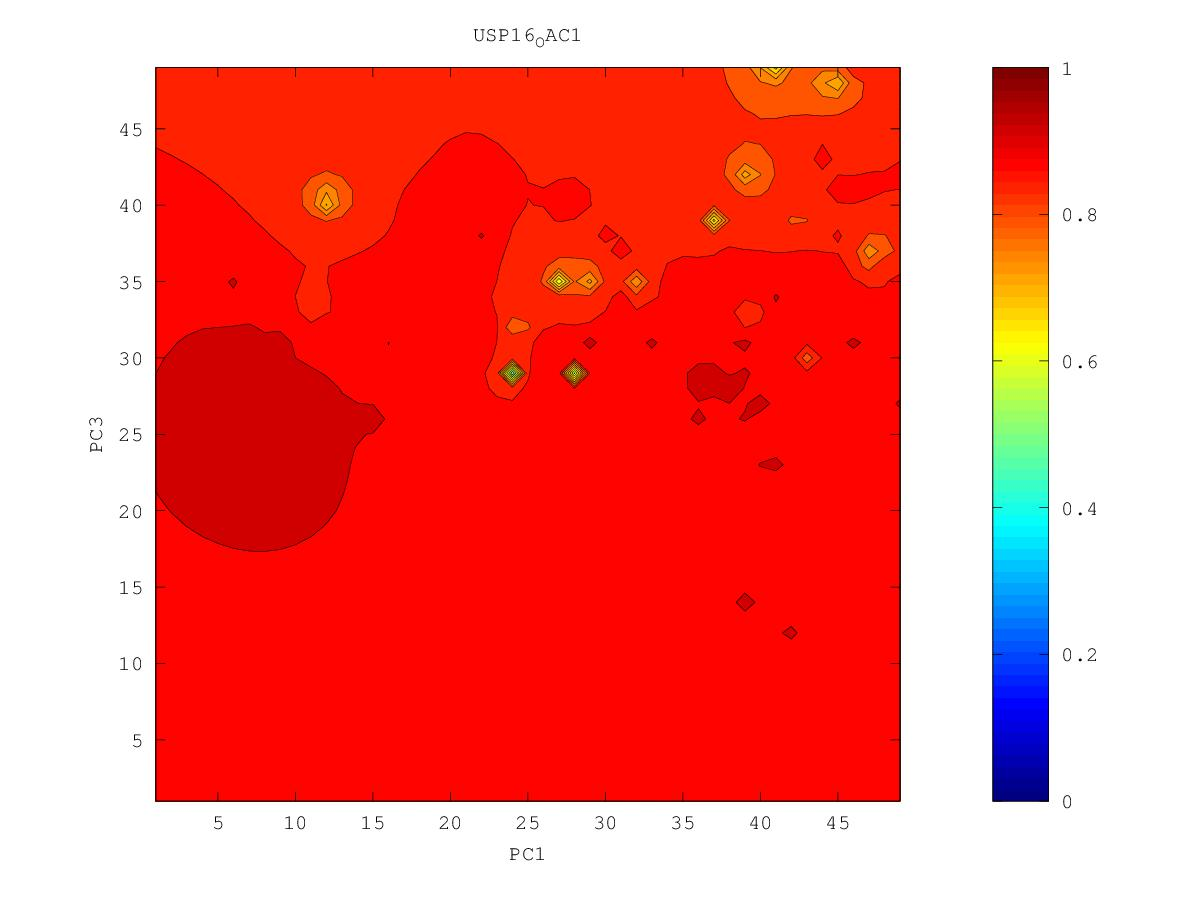

The data file committed next to this chart (first rows):
0.853411710704, 0.854370853261, 0.856366704618, 0.859381738757, 0.863141081868, 0.867586631583, 0.873868535886, 0.904921308391, 0.877937306331, 0.870703064106, 0.86351503286, 0.850037273177, 0.848943791661, 0.864496212635, 0.891325342458, 0.882943001127, 0.889856001232, 0.889764670682, 0.895729945565, 0.902047995799, 0.905913371773, 0.909925569489, 0.925228386528, 0.909158553899
0.849, 0.8493, 0.8516, 0.8557, 0.8608, 0.8663, 0.8726, 0.8803, 0.8799, 0.8692, 0.8571, 0.8343, 0.8121, 0.8685, 0.8747, 0.8858, 0.8957, 0.8964, 0.9027, 0.9059, 0.9068, 0.9079, 0.9089, 0.907
0.8439, 0.8414, 0.8435, 0.8503, 0.8578, 0.8646, 0.8711, 0.8798, 0.8878, 0.8717, 0.8589, 0.8324, 0.7635, 0.8227, 0.8708, 0.8886, 0.8966, 0.902, 0.9141, 0.9138, 0.9141, 0.9103, 0.9105, 0.907
0.8523, 0.8243, 0.8268, 0.8425, 0.8545, 0.8635, 0.8705, 0.8777, 0.8945, 0.8769, 0.8671, 0.8643, 0.8531, 0.8529, 0.8838, 0.905, 0.9069, 0.9072, 0.927, 0.9113, 0.9086, 0.9109, 0.9132, 0.9084
0.8171, 0.7085, 0.7924, 0.8344, 0.8525, 0.865, 0.8722, 0.878, 0.9007, 0.8743, 0.8719, 0.8825, 0.8736, 0.9041, 0.8973, 0.9087, 0.905, 0.9129, 0.9135, 0.9018, 0.9013, 0.9048, 0.911, 0.9142
0.8034, 0.7599, 0.7983, 0.8328, 0.8519, 0.8784, 0.8885, 0.8738, 0.8707, 0.8678, 0.8775, 0.8703, 0.8779, 0.889, 0.8969, 0.9119, 0.9044, 0.9024, 0.8926, 0.8809, 0.893, 0.9012, 0.9073, 0.9099
0.8079, 0.806, 0.8181, 0.8348, 0.8489, 0.8625, 0.87, 0.8649, 0.8612, 0.8562, 0.834, 0.8562, 0.8799, 0.8985, 0.8983, 0.9163, 0.9018, 0.9002, 0.8871, 0.8099, 0.8898, 0.901, 0.9057, 0.9077
0.7922, 0.8046, 0.8216, 0.8347, 0.8443, 0.8506, 0.8532, 0.8533, 0.8532, 0.85, 0.8309, 0.8509, 0.8778, 0.8906, 0.8965, 0.9023, 0.9023, 0.9006, 0.8966, 0.8961, 0.9015, 0.9062, 0.9091, 0.9096
0.6512, 0.7858, 0.8202, 0.8338, 0.8405, 0.8425, 0.8402, 0.8385, 0.8441, 0.85, 0.8539, 0.8637, 0.8771, 0.8886, 0.8968, 0.9255, 0.9124, 0.909, 0.9056, 0.9063, 0.9093, 0.9201, 0.9177, 0.9131
0.7505, 0.7969, 0.8235, 0.8346, 0.8386, 0.8362, 0.8218, 0.7915, 0.8279, 0.8484, 0.8579, 0.8676, 0.8788, 0.8941, 0.9097, 0.8909, 0.8678, 0.885, 0.9076, 0.909, 0.9132, 0.9176, 0.9262, 0.9161
0.8132, 0.821, 0.8313, 0.8376, 0.8394, 0.8352, 0.8157, 0.7289, 0.8243, 0.8508, 0.856, 0.8676, 0.8796, 0.8906, 0.8957, 0.8858, 0.848, 0.878, 0.93, 0.9143, 0.9248, 0.9197, 0.9201, 0.9221
0.832, 0.8346, 0.8387, 0.8419, 0.8428, 0.8404, 0.834, 0.8299, 0.843, 0.8555, 0.8352, 0.8664, 0.8831, 0.891, 0.8999, 0.8929, 0.8917, 0.8988, 0.918, 0.9166, 0.9185, 0.9368, 0.9207, 0.9192
0.8414, 0.8427, 0.8447, 0.8465, 0.8473, 0.8469, 0.8461, 0.8473, 0.8518, 0.8421, 0.6509, 0.8523, 0.8755, 0.8862, 0.8952, 0.9053, 0.9119, 0.9035, 0.9116, 0.9162, 0.9291, 0.9231, 0.9193, 0.9166
0.8474, 0.8482, 0.8495, 0.8507, 0.8516, 0.8523, 0.8531, 0.8551, 0.8609, 0.8658, 0.8585, 0.8621, 0.8744, 0.8844, 0.8937, 0.9015, 0.9016, 0.9028, 0.9074, 0.9143, 0.9323, 0.931, 0.9193, 0.9249
0.8516, 0.8523, 0.8533, 0.8544, 0.8554, 0.8565, 0.8577, 0.8595, 0.8618, 0.8632, 0.8641, 0.8682, 0.8751, 0.8846, 0.8993, 0.904, 0.9009, 0.9012, 0.9063, 0.9148, 0.9167, 0.9165, 0.9155, 0.9167
0.8548, 0.8556, 0.8565, 0.8575, 0.8586, 0.8597, 0.861, 0.8625, 0.8641, 0.8656, 0.8674, 0.87, 0.8735, 0.8797, 0.8965, 0.8898, 0.8945, 0.8996, 0.9058, 0.9142, 0.9181, 0.9151, 0.9123, 0.9116
0.8574, 0.8582, 0.8591, 0.8601, 0.8612, 0.8624, 0.8637, 0.865, 0.8663, 0.8677, 0.869, 0.8701, 0.8699, 0.8655, 0.8545, 0.8705, 0.902, 0.8994, 0.9286, 0.9077, 0.9106, 0.9111, 0.9108, 0.9111
0.8595, 0.8603, 0.8613, 0.8623, 0.8635, 0.8647, 0.8659, 0.8672, 0.8684, 0.8695, 0.8706, 0.8713, 0.8695, 0.8558, 0.7596, 0.8463, 0.884, 0.8982, 0.9074, 0.9028, 0.9043, 0.9076, 0.9134, 0.9201
0.8611, 0.8621, 0.8631, 0.8642, 0.8654, 0.8667, 0.868, 0.8693, 0.8705, 0.8714, 0.8729, 0.8765, 0.8994, 0.86, 0.8499, 0.8974, 0.8901, 0.8907, 0.8957, 0.8982, 0.9003, 0.9045, 0.9172, 0.9134
0.8625, 0.8636, 0.8647, 0.8659, 0.8671, 0.8685, 0.87, 0.8717, 0.8732, 0.8737, 0.8742, 0.8883, 0.8664, 0.8497, 0.8444, 0.8628, 0.8794, 0.886, 0.8924, 0.8987, 0.8977, 0.8981, 0.9027, 0.9066
0.8637, 0.8648, 0.866, 0.8673, 0.8686, 0.8702, 0.872, 0.8745, 0.8784, 0.879, 0.8738, 0.8673, 0.8539, 0.8223, 0.7374, 0.8446, 0.8693, 0.8831, 0.9419, 0.89, 0.8818, 0.8933, 0.8976, 0.9036
0.8646, 0.8658, 0.8671, 0.8685, 0.8699, 0.8716, 0.8736, 0.8768, 0.8865, 0.8934, 0.8772, 0.8646, 0.849, 0.8207, 0.7996, 0.8424, 0.8671, 0.8805, 0.8914, 0.8906, 0.5696, 0.8842, 0.8938, 0.9007
0.8653, 0.8666, 0.868, 0.8695, 0.8711, 0.8727, 0.8746, 0.8772, 0.8813, 0.8899, 0.8799, 0.8652, 0.8503, 0.8181, 0.627, 0.8661, 0.8712, 0.881, 0.8941, 0.9035, 0.8991, 0.8886, 0.8921, 0.8973
0.8658, 0.8673, 0.8688, 0.8704, 0.8721, 0.8738, 0.8755, 0.8772, 0.8787, 0.879, 0.875, 0.8674, 0.8572, 0.8412, 0.8305, 0.8535, 0.8689, 0.8766, 0.8885, 0.8954, 0.9184, 0.8918, 0.8907, 0.8943
0.8661, 0.8677, 0.8695, 0.8713, 0.8732, 0.875, 0.8768, 0.8782, 0.8789, 0.8783, 0.8758, 0.8717, 0.8664, 0.8615, 0.8629, 0.8641, 0.8519, 0.8287, 0.8728, 0.8748, 0.8724, 0.8855, 0.8866, 0.8916
0.8662, 0.868, 0.8699, 0.872, 0.8743, 0.8766, 0.8787, 0.8805, 0.8816, 0.8811, 0.8795, 0.8774, 0.8746, 0.8726, 0.8767, 0.8744, 0.8528, 0.8027, 0.8763, 0.8576, 0.4958, 0.8635, 0.8826, 0.8899
0.866, 0.868, 0.8702, 0.8727, 0.8755, 0.8788, 0.8819, 0.8847, 0.8889, 0.8868, 0.885, 0.8859, 0.8828, 0.8799, 0.8785, 0.8766, 0.8779, 0.8807, 0.8783, 0.8709, 0.8592, 0.8722, 0.884, 0.8905
0.8655, 0.8677, 0.8702, 0.873, 0.8766, 0.882, 0.8891, 0.8895, 0.9069, 0.8922, 0.8897, 0.9273, 0.8922, 0.8876, 0.8834, 0.8822, 0.8839, 0.8903, 0.8979, 0.8967, 0.8842, 0.8847, 0.889, 0.8932
0.8647, 0.8671, 0.8697, 0.8727, 0.8767, 0.8838, 0.9163, 0.8905, 0.8896, 0.8891, 0.8893, 0.8921, 0.8981, 0.8976, 0.8875, 0.8865, 0.888, 0.8918, 0.8982, 0.9074, 0.8949, 0.8928, 0.8943, 0.8969
0.8634, 0.866, 0.8687, 0.8717, 0.8754, 0.88, 0.8848, 0.8858, 0.8869, 0.888, 0.8883, 0.889, 0.8907, 0.8906, 0.8891, 0.8895, 0.8916, 0.895, 0.8996, 0.9041, 0.8995, 0.8983, 0.8992, 0.9012
0.8617, 0.8645, 0.8673, 0.8702, 0.8732, 0.8765, 0.8796, 0.8826, 0.8871, 0.8936, 0.8888, 0.8875, 0.888, 0.8888, 0.8898, 0.8918, 0.8951, 0.8999, 0.9027, 0.9029, 0.9027, 0.9029, 0.9038, 0.9056
0.8596, 0.8626, 0.8655, 0.8682, 0.8709, 0.8735, 0.8762, 0.8795, 0.8857, 0.903, 0.8878, 0.8858, 0.8866, 0.8882, 0.8903, 0.8934, 0.8981, 0.9103, 0.9118, 0.9071, 0.9073, 0.9081, 0.9089, 0.9096
0.857, 0.8604, 0.8635, 0.8661, 0.8684, 0.8705, 0.8726, 0.8751, 0.8785, 0.8817, 0.8822, 0.8831, 0.885, 0.8875, 0.8905, 0.8941, 0.8992, 0.907, 0.9136, 0.9138, 0.9143, 0.9165, 0.9175, 0.9135
0.8541, 0.8581, 0.8613, 0.8638, 0.8658, 0.8672, 0.8684, 0.8697, 0.8714, 0.8738, 0.8765, 0.8796, 0.8829, 0.8865, 0.8902, 0.8942, 0.899, 0.9065, 0.9215, 0.9182, 0.919, 0.9188, 0.9203, 0.9176
0.851, 0.8558, 0.8592, 0.8616, 0.8631, 0.8637, 0.8634, 0.8626, 0.8626, 0.8649, 0.8696, 0.8752, 0.8804, 0.8852, 0.8898, 0.894, 0.898, 0.9031, 0.9083, 0.912, 0.9145, 0.9168, 0.9205, 0.9325
0.8482, 0.8538, 0.8574, 0.8597, 0.8606, 0.86, 0.8575, 0.8527, 0.8474, 0.8493, 0.8595, 0.8696, 0.8774, 0.8836, 0.8904, 0.8959, 0.8966, 0.9009, 0.9059, 0.9103, 0.9141, 0.9175, 0.9213, 0.9253
0.8464, 0.8524, 0.8562, 0.8583, 0.8587, 0.857, 0.8518, 0.8393, 0.8121, 0.808, 0.8441, 0.8638, 0.8744, 0.8811, 0.8889, 0.9013, 0.8918, 0.8993, 0.9058, 0.911, 0.9158, 0.92, 0.9234, 0.9257
0.8462, 0.8521, 0.8558, 0.8577, 0.8579, 0.8556, 0.8491, 0.8315, 0.7598, 0.7049, 0.834, 0.861, 0.8726, 0.878, 0.8778, 0.8682, 0.8742, 0.9202, 0.9078, 0.9132, 0.9197, 0.9265, 0.9289, 0.9416
0.8474, 0.8527, 0.8561, 0.858, 0.8583, 0.8564, 0.8513, 0.84, 0.8193, 0.818, 0.8457, 0.8638, 0.8734, 0.8775, 0.8737, 0.842, 0.8369, 0.8966, 0.9095, 0.9165, 0.9242, 0.9428, 0.9329, 0.9349
0.8497, 0.8541, 0.8572, 0.8591, 0.8597, 0.8589, 0.8563, 0.8519, 0.8479, 0.8503, 0.8597, 0.8696, 0.8767, 0.8806, 0.8808, 0.8783, 0.8911, 0.9141, 0.9165, 0.9211, 0.9276, 0.9357, 0.9363, 0.9365
0.8524, 0.856, 0.8588, 0.8607, 0.8617, 0.8619, 0.8614, 0.8606, 0.8609, 0.8637, 0.8692, 0.8755, 0.8812, 0.8857, 0.8892, 0.8937, 0.9033, 0.9163, 0.935, 0.926, 0.9321, 0.9432, 0.9418, 0.9422
0.8551, 0.8581, 0.8606, 0.8626, 0.864, 0.865, 0.8657, 0.8666, 0.8683, 0.8713, 0.8756, 0.8806, 0.8859, 0.8911, 0.8961, 0.9015, 0.9088, 0.9185, 0.9261, 0.9295, 0.9366, 0.9579, 0.9495, 0.9512
0.8576, 0.8602, 0.8626, 0.8646, 0.8663, 0.8678, 0.8693, 0.871, 0.8732, 0.8763, 0.8802, 0.8848, 0.8901, 0.8964, 0.9036, 0.9078, 0.913, 0.9235, 0.9366, 0.933, 0.9397, 0.9459, 0.9532, 0.9636
0.8599, 0.8623, 0.8645, 0.8665, 0.8684, 0.8702, 0.8721, 0.8742, 0.8767, 0.8798, 0.8835, 0.8879, 0.8933, 0.9011, 0.9264, 0.9144, 0.9151, 0.9216, 0.9287, 0.9359, 0.9538, 0.9498, 0.9615, 0.9538
0.8621, 0.8642, 0.8663, 0.8684, 0.8704, 0.8723, 0.8744, 0.8767, 0.8793, 0.8824, 0.8859, 0.8901, 0.8951, 0.9015, 0.9097, 0.9123, 0.9152, 0.921, 0.929, 0.9376, 0.9447, 0.9458, 0.9486, 0.946
0.864, 0.866, 0.868, 0.8701, 0.8721, 0.8741, 0.8763, 0.8787, 0.8813, 0.8842, 0.8876, 0.8914, 0.8957, 0.9006, 0.9055, 0.9098, 0.9142, 0.9201, 0.9296, 0.9452, 0.9603, 0.9404, 0.9395, 0.9406
0.8657, 0.8676, 0.8696, 0.8716, 0.8736, 0.8757, 0.8778, 0.8802, 0.8828, 0.8856, 0.8887, 0.8922, 0.896, 0.9, 0.9041, 0.9083, 0.9127, 0.9178, 0.924, 0.9297, 0.9333, 0.9335, 0.9336, 0.9345
0.8672, 0.8691, 0.871, 0.8729, 0.8749, 0.8769, 0.8791, 0.8814, 0.8839, 0.8866, 0.8895, 0.8926, 0.896, 0.8995, 0.9031, 0.9069, 0.9108, 0.915, 0.9193, 0.9232, 0.9259, 0.9274, 0.9283, 0.929
0.8686, 0.8704, 0.8722, 0.8741, 0.876, 0.878, 0.8801, 0.8824, 0.8847, 0.8872, 0.8899, 0.8928, 0.8958, 0.899, 0.9022, 0.9055, 0.9089, 0.9124, 0.9157, 0.9187, 0.921, 0.9226, 0.9237, 0.9244
